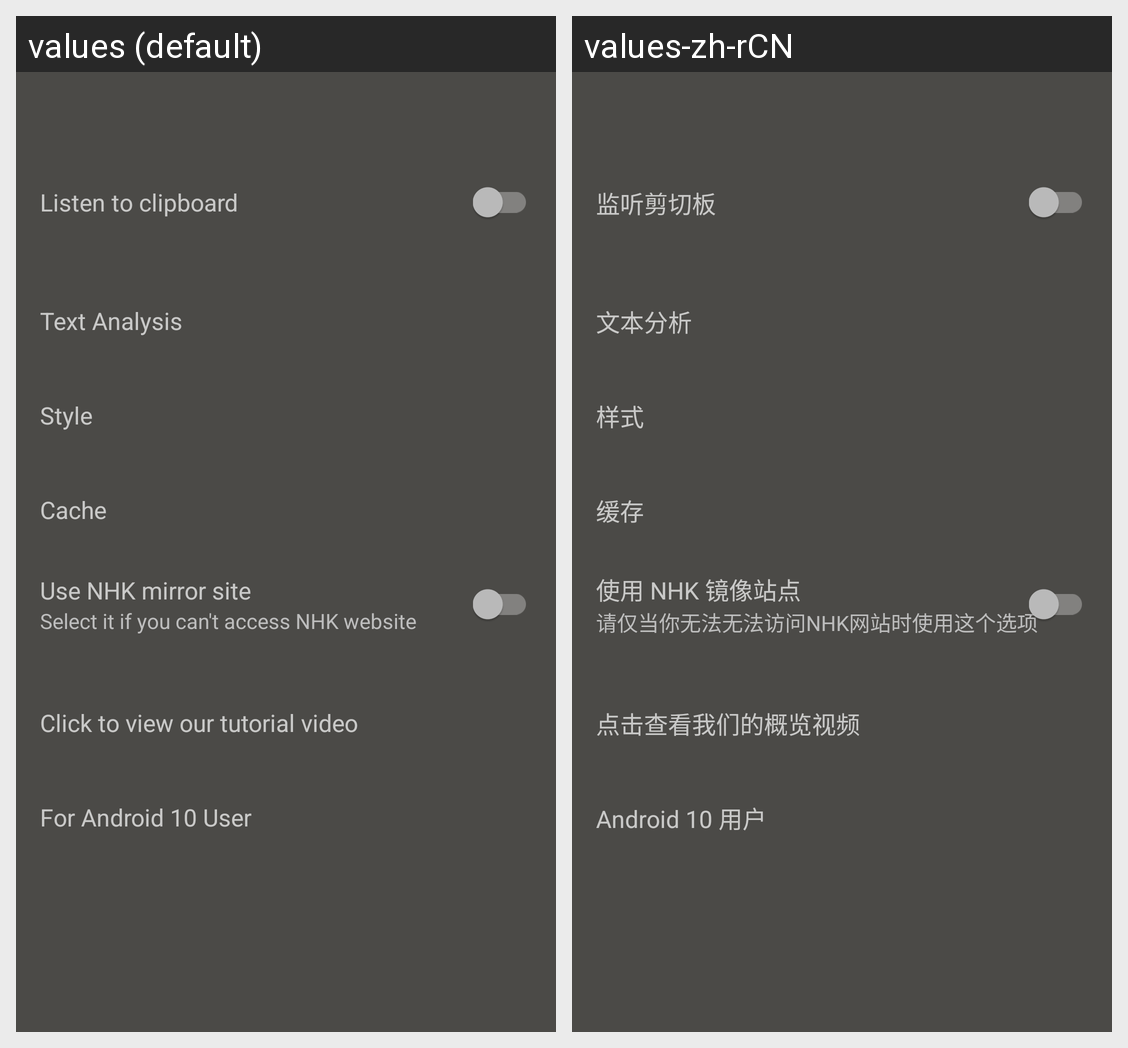

This grid shows one Android layout under two languages. Give, for every string resource on the screen, its name, the default text and each shown locale's text.
Android screen res/layout/activity_settings.xml rendered under 2 locales, left to right: values (default), values-zh-rCN. Device: Nexus 5 (rendered at 1080×1920; each locale shown at half size, 540×960, under a caption strip naming it); theme AppTheme.
Strings drawn on this screen, with the default value and each locale's value (text and hints the layout hard-codes, and strings that could not be matched under every locale, appear in the picture but are not listed):

listen_to_clipboard
  values: Listen to clipboard
  values-zh-rCN: 监听剪切板

text_analysis
  values: Text Analysis
  values-zh-rCN: 文本分析

bigbang_style
  values: Style
  values-zh-rCN: 样式

cache
  values: Cache
  values-zh-rCN: 缓存

use_nhk_mirror_site
  values: Use NHK mirror site
  values-zh-rCN: 使用 NHK 镜像站点

use_nhk_mirror_site_summary
  values: Select it if you can't access NHK website
  values-zh-rCN: 请仅当你无法无法访问NHK网站时使用这个选项

click_to_youtube_tutorial_summary
  values: Click to view our tutorial video
  values-zh-rCN: 点击查看我们的概览视频

android_q_clipboard_alert_title
  values: For Android 10 User
  values-zh-rCN: Android 10 用户
